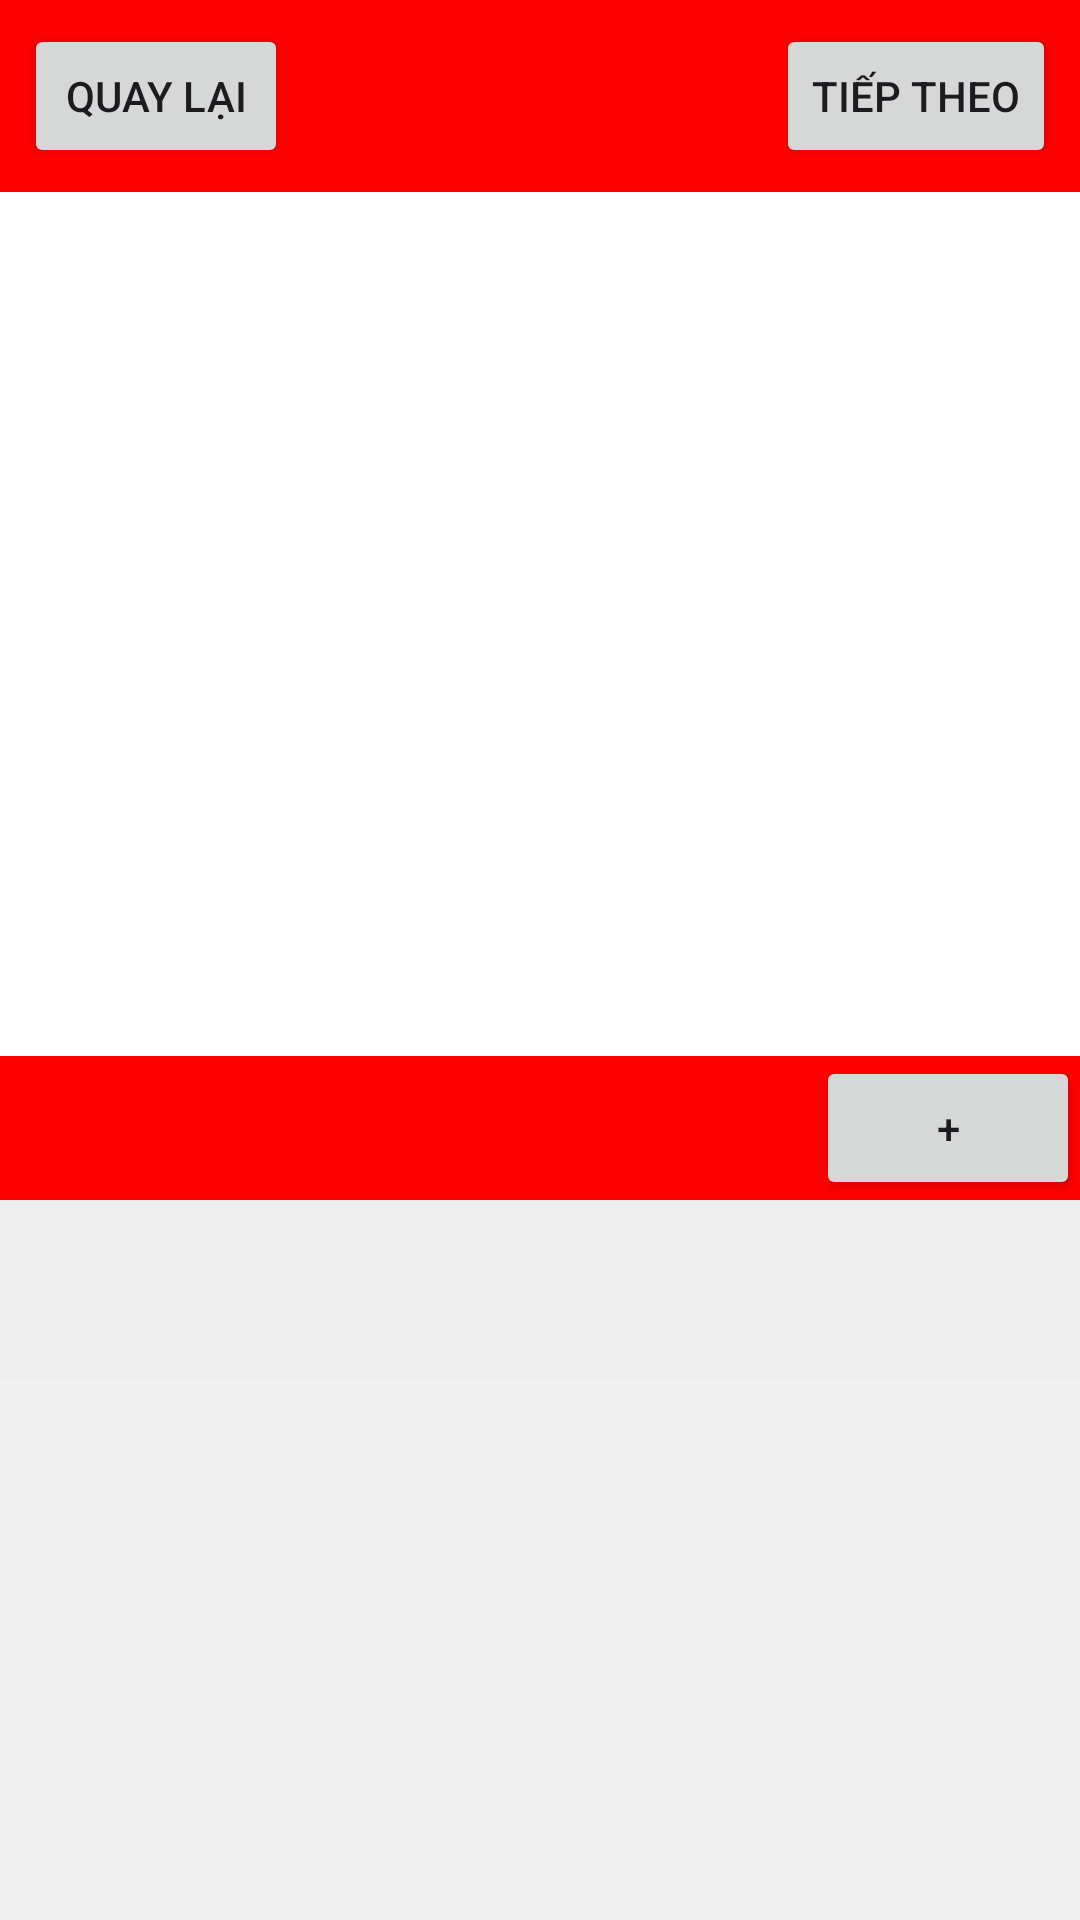

Here is an Android app screen rendered from its layout file. Give the layout XML and the strings, colors and styles it references.
<!-- AndroidManifest.xml: application theme Theme.Kotlinv4 -->
<!-- res/layout/activity_detail.xml -->
<?xml version="1.0" encoding="utf-8"?>
<LinearLayout xmlns:android="http://schemas.android.com/apk/res/android"
    xmlns:tools="http://schemas.android.com/tools"
    android:layout_width="match_parent"
    android:layout_height="match_parent"
    xmlns:app="http://schemas.android.com/apk/res-auto"
    android:orientation="vertical"
    android:background="#FFFFFF">

    
    <LinearLayout
        android:layout_width="match_parent"
        android:layout_height="wrap_content"
        android:background="#FF0000"
        android:orientation="horizontal"
        android:padding="8dp">

        <Button
            android:id="@+id/btnBack"
            android:layout_width="wrap_content"
            android:layout_height="wrap_content"
            android:text="Quay lại" />

        <Space
            android:layout_width="0dp"
            android:layout_height="0dp"
            android:layout_weight="1" />

        <Button
            android:id="@+id/btnNext"
            android:layout_width="wrap_content"
            android:layout_height="wrap_content"
            android:text="Tiếp theo" />

    </LinearLayout>

    
    <FrameLayout
        android:id="@+id/frameCharacter"
        android:layout_width="match_parent"
        android:layout_height="0dp"
        android:layout_weight="1" />

    
    <LinearLayout
        android:layout_width="match_parent"
        android:layout_height="wrap_content"
        android:background="#FF0000"
        android:orientation="horizontal"
        android:gravity="center_vertical">

        <androidx.recyclerview.widget.RecyclerView
            android:id="@+id/rvColors"
            android:layout_width="0dp"
            android:layout_height="48dp"
            android:layout_weight="1"
            android:orientation="horizontal"
            android:gravity="center_vertical"
            app:layoutManager="androidx.recyclerview.widget.LinearLayoutManager"
            android:paddingHorizontal="8dp"
            android:clipToPadding="false"
            android:visibility="visible"
            tools:listitem="@layout/item_color" />

        <Button
            android:id="@+id/btnTransform"
            android:layout_width="wrap_content"
            android:layout_height="wrap_content"
            android:text="+" />

    </LinearLayout>


    
    <androidx.recyclerview.widget.RecyclerView
        android:id="@+id/rvNavs"
        android:layout_width="match_parent"
        android:layout_height="60dp"
        android:gravity="center_vertical"
        android:orientation="horizontal"
        app:layoutManager="androidx.recyclerview.widget.LinearLayoutManager"
        android:background="#EEEEEE"
        android:paddingHorizontal="8dp"
        tools:listitem="@layout/item_nav" />

    
    <androidx.recyclerview.widget.RecyclerView
        android:id="@+id/rvOptions"
        android:layout_width="match_parent"
        android:layout_height="180dp"
        app:layoutManager="androidx.recyclerview.widget.GridLayoutManager"
        app:spanCount="6"
        android:background="#F0F0F0"
        android:paddingHorizontal="8dp"
        tools:listitem="@layout/item_layer" />

    <include
        android:id="@+id/layoutTransform"
        layout="@layout/item_transform"
        android:layout_width="match_parent"
        android:layout_height="240dp"
        android:visibility="gone" />

</LinearLayout>
<!-- res/layout/item_color.xml (included above) -->
<?xml version="1.0" encoding="utf-8"?>
<FrameLayout
    xmlns:android="http://schemas.android.com/apk/res/android"
    xmlns:app="http://schemas.android.com/apk/res-auto"
    android:layout_width="wrap_content"
    android:layout_height="match_parent">

    <com.google.android.material.card.MaterialCardView
        android:id="@+id/cardColor"
        android:layout_width="32dp"
        android:layout_height="32dp"
        android:layout_margin="4dp"
        android:layout_gravity="center_vertical"
        app:cardCornerRadius="16dp"
        app:cardElevation="2dp"
        app:strokeWidth="0dp"
        app:strokeColor="#FF5252">

        <View
            android:id="@+id/viewColorDot"
            android:layout_width="match_parent"
            android:layout_height="match_parent" />

    </com.google.android.material.card.MaterialCardView>

</FrameLayout>
<!-- res/layout/item_nav.xml (included above) -->
<?xml version="1.0" encoding="utf-8"?>
<com.google.android.material.card.MaterialCardView
    xmlns:android="http://schemas.android.com/apk/res/android"
    xmlns:app="http://schemas.android.com/apk/res-auto"
    android:id="@+id/cardNav"
    app:cardCornerRadius="8dp"
    android:layout_width="48dp"
    android:layout_height="48dp"
    android:layout_margin="4dp"
    app:cardElevation="2dp"
    app:strokeWidth="0dp"
    app:strokeColor="#FF5252">

    <ImageView
        android:id="@+id/imageNav"
        android:layout_width="match_parent"
        android:layout_height="match_parent"
        android:scaleType="centerCrop" />

</com.google.android.material.card.MaterialCardView>
<!-- res/layout/item_layer.xml (included above) -->
<?xml version="1.0" encoding="utf-8"?>
<com.google.android.material.card.MaterialCardView
    xmlns:android="http://schemas.android.com/apk/res/android"
    xmlns:app="http://schemas.android.com/apk/res-auto"
    android:id="@+id/cardLayer"
    app:cardCornerRadius="8dp"
    android:layout_width="48dp"
    android:layout_height="48dp"
    android:layout_margin="4dp"
    app:cardElevation="2dp"
    app:strokeWidth="0dp"
    app:strokeColor="#FF5252">

    <ImageView
        android:id="@+id/imageLayer"
        android:layout_width="match_parent"
        android:layout_height="match_parent"
        android:scaleType="centerCrop" />

</com.google.android.material.card.MaterialCardView>
<!-- res/layout/item_transform.xml (included above) -->
<?xml version="1.0" encoding="utf-8"?>
<LinearLayout
    xmlns:android="http://schemas.android.com/apk/res/android"
    android:layout_width="match_parent"
    android:layout_height="220dp"
    android:background="#B3D6F0"
    android:orientation="horizontal"
    android:padding="12dp"
    android:gravity="center_vertical">

    
    <LinearLayout
        android:layout_width="72dp"
        android:layout_height="match_parent"
        android:orientation="vertical"
        android:gravity="center">

        <Button
            android:id="@+id/btnReset"
            android:layout_width="68dp"
            android:layout_height="48dp"
            android:background="@drawable/bg_transform_btn"
            android:text="Reset"
            android:textColor="#E6B800"
            android:textStyle="bold"
            android:textSize="13sp"
            android:layout_marginBottom="6dp" />

        <Button
            android:id="@+id/btnRotateLeft"
            android:layout_width="64dp"
            android:layout_height="64dp"
            android:background="@drawable/bg_transform_btn"
            android:text="↺"
            android:textColor="#E6B800"
            android:textSize="26sp"
            android:layout_marginBottom="6dp" />

        <Button
            android:id="@+id/btnRotateRight"
            android:layout_width="64dp"
            android:layout_height="64dp"
            android:background="@drawable/bg_transform_btn"
            android:text="↻"
            android:textColor="#E6B800"
            android:textSize="26sp" />

    </LinearLayout>

    
    <androidx.gridlayout.widget.GridLayout
        android:layout_width="0dp"
        android:layout_height="wrap_content"
        android:layout_weight="1"
        android:layout_gravity="center"
        app:columnCount="3"
        app:rowCount="3"
        xmlns:app="http://schemas.android.com/apk/res-auto">

        
        <View
            app:layout_column="0" app:layout_row="0"
            android:layout_width="64dp" android:layout_height="64dp" />

        <Button
            android:id="@+id/btnUp"
            app:layout_column="1" app:layout_row="0"
            android:layout_width="64dp"
            android:layout_height="64dp"
            android:background="@drawable/bg_transform_btn"
            android:text="↑"
            android:textColor="#E6B800"
            android:textSize="26sp" />

        <View
            app:layout_column="2" app:layout_row="0"
            android:layout_width="64dp" android:layout_height="64dp" />

        
        <Button
            android:id="@+id/btnLeft"
            app:layout_column="0" app:layout_row="1"
            android:layout_width="64dp"
            android:layout_height="64dp"
            android:background="@drawable/bg_transform_btn"
            android:text="←"
            android:textColor="#E6B800"
            android:textSize="26sp" />

        <View
            app:layout_column="1" app:layout_row="1"
            android:layout_width="64dp" android:layout_height="64dp"
            android:background="@drawable/bg_transform_btn" />

        <Button
            android:id="@+id/btnRight"
            app:layout_column="2" app:layout_row="1"
            android:layout_width="64dp"
            android:layout_height="64dp"
            android:background="@drawable/bg_transform_btn"
            android:text="→"
            android:textColor="#E6B800"
            android:textSize="26sp" />

        
        <View
            app:layout_column="0" app:layout_row="2"
            android:layout_width="64dp" android:layout_height="64dp" />

        <Button
            android:id="@+id/btnDown"
            app:layout_column="1" app:layout_row="2"
            android:layout_width="64dp"
            android:layout_height="64dp"
            android:background="@drawable/bg_transform_btn"
            android:text="↓"
            android:textColor="#E6B800"
            android:textSize="26sp" />

        <View
            app:layout_column="2" app:layout_row="2"
            android:layout_width="64dp" android:layout_height="64dp" />

    </androidx.gridlayout.widget.GridLayout>

    
    <LinearLayout
        android:layout_width="72dp"
        android:layout_height="match_parent"
        android:orientation="vertical"
        android:gravity="center_horizontal">

        <SeekBar
            android:id="@+id/seekBarSize"
            android:layout_width="160dp"
            android:layout_height="wrap_content"
            android:layout_gravity="center"
            android:max="100"
            android:progress="41"
            android:rotation="-90"
            android:layout_marginTop="60dp"
            android:layout_marginBottom="8dp" />

        <TextView
            android:layout_width="wrap_content"
            android:layout_height="wrap_content"
            android:text="Size"
            android:textColor="#E6B800"
            android:textStyle="bold"
            android:textSize="13sp"
            android:layout_gravity="center_horizontal"
            android:layout_marginTop="48dp" />

    </LinearLayout>

</LinearLayout>
<!-- resources referenced by this layout -->
<resources>
  <style name="Theme.Kotlinv4" parent="Base.Theme.Kotlinv4" />
  <style name="Base.Theme.Kotlinv4" parent="Theme.Material3.DayNight.NoActionBar">
          
          
      </style>
</resources>
